Run: headless pygame with SDL's dummy video driver; simulated clock (each Clock.tick advances the game by its frame time, no real sleeping); random seed 0; keys injected as events and as key.get_pressed() state; mouse plan: one left click at the window centre at the start of phase 2, then a move to the lower-right quarter at the start of phase 3.
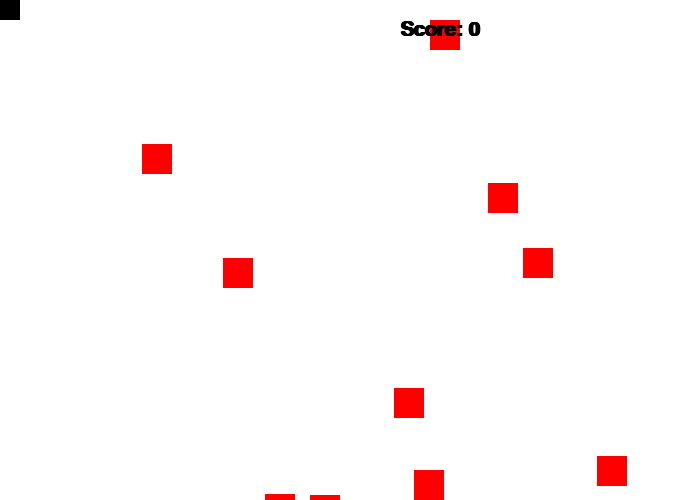
Frame 1 of 4 · flips 1–60 · no input
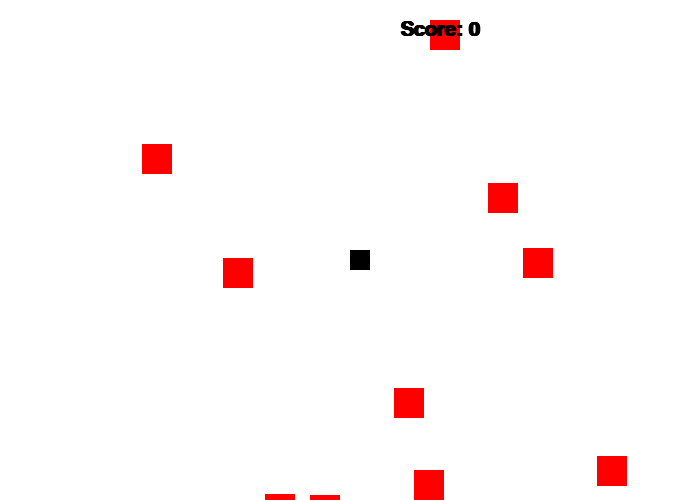
Frame 2 of 4 · flips 61–180 · clicked the window centre · tapped SPACE, RETURN · held RIGHT (→), D
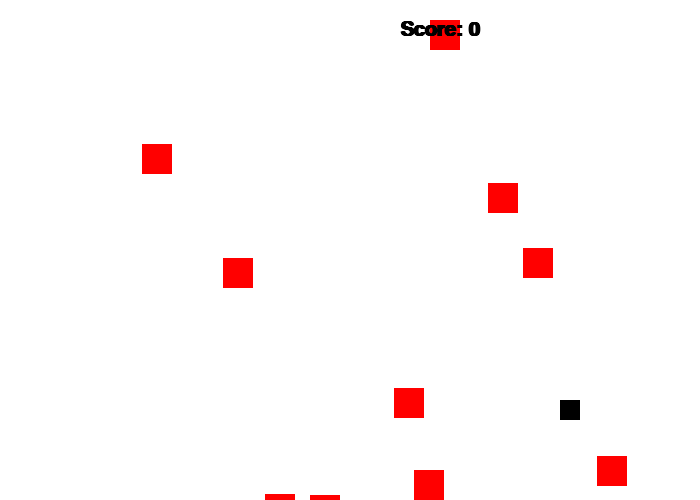
Frame 3 of 4 · flips 181–300 · moved the mouse to the lower-right quarter · held DOWN (↓), S
Frame 4 of 4 · flips 301–420 · held LEFT (←), A, UP (↑), W · screen unchanged from frame 3, image omitted

The pygame program that drew these frames:

"""
 Pygame base template for opening a window
 
 Sample Python/Pygame Programs
 Simpson College Computer Science
 http://programarcadegames.com/
 http://simpson.edu/computer-science/
 
 Explanation video: http://youtu.be/vRB_983kUMc
"""
import random
import pygame
 
# Define some colors
BLACK = (0, 0, 0)
WHITE = (255, 255, 255)
GREEN = (0, 255, 0)
RED = (255, 0, 0)
LB = (180,210,228)
BV = (107,50,124)

class Player(pygame.sprite.Sprite):
    def __init__(self,color,w,h):
        super().__init__()
        self.image = pygame.Surface([w,h])
        self.image.fill(color)
        self.rect = self.image.get_rect()
 
pygame.init()
 
# Set the width and height of the screen [width, height]
size = (700, 500)
screen = pygame.display.set_mode(size)
 
pygame.display.set_caption("My Game")
 
# Loop until the user clicks the close button.
done = False
 
# Used to manage how fast the screen updates
clock = pygame.time.Clock()

bad_list = pygame.sprite.Group()
all_sprites_list = pygame.sprite.Group()

for i in range(10):
    bad = Player(RED, 30, 30)
    bad.rect.x = random.randrange(700)
    bad.rect.y = random.randrange(500)
    bad_list.add(bad)
    all_sprites_list.add(bad)

good = Player(BLACK, 20, 20)
all_sprites_list.add(good)

score=0
 
# -------- Main Program Loop -----------
while not done:
    # --- Main event loop
    for event in pygame.event.get():
        if event.type == pygame.QUIT:
            done = True
 
    # --- Game logic should go here

    pos = pygame.mouse.get_pos()
    good.rect.x = pos[0]
    good.rect.y = pos[1]

    caught_list = pygame.sprite.spritecollide(good, bad_list, True)

    for a in caught_list:
        score += 1

    print_score = str(score)
    font = pygame.font.SysFont("Arial", 30, True, False)
    rendered_font = font.render("Score: " + print_score, True, BLACK)
    
     
    # --- Screen-clearing code goes here
 
    # Here, we clear the screen to white. Don't put other drawing commands
    # above this, or they will be erased with this command.
 
    # If you want a background image, replace this clear with blit'ing the
    # background image.
    screen.fill(WHITE)
 
    # --- Drawing code should go here
    all_sprites_list.draw(screen)
    screen.blit(rendered_font, [400,20])
    
    # --- Go ahead and update the screen with what we've drawn.
    pygame.display.flip()
 
    # --- Limit to 60 frames per second
    clock.tick(60)
 
# Close the window and quit.
pygame.quit()
